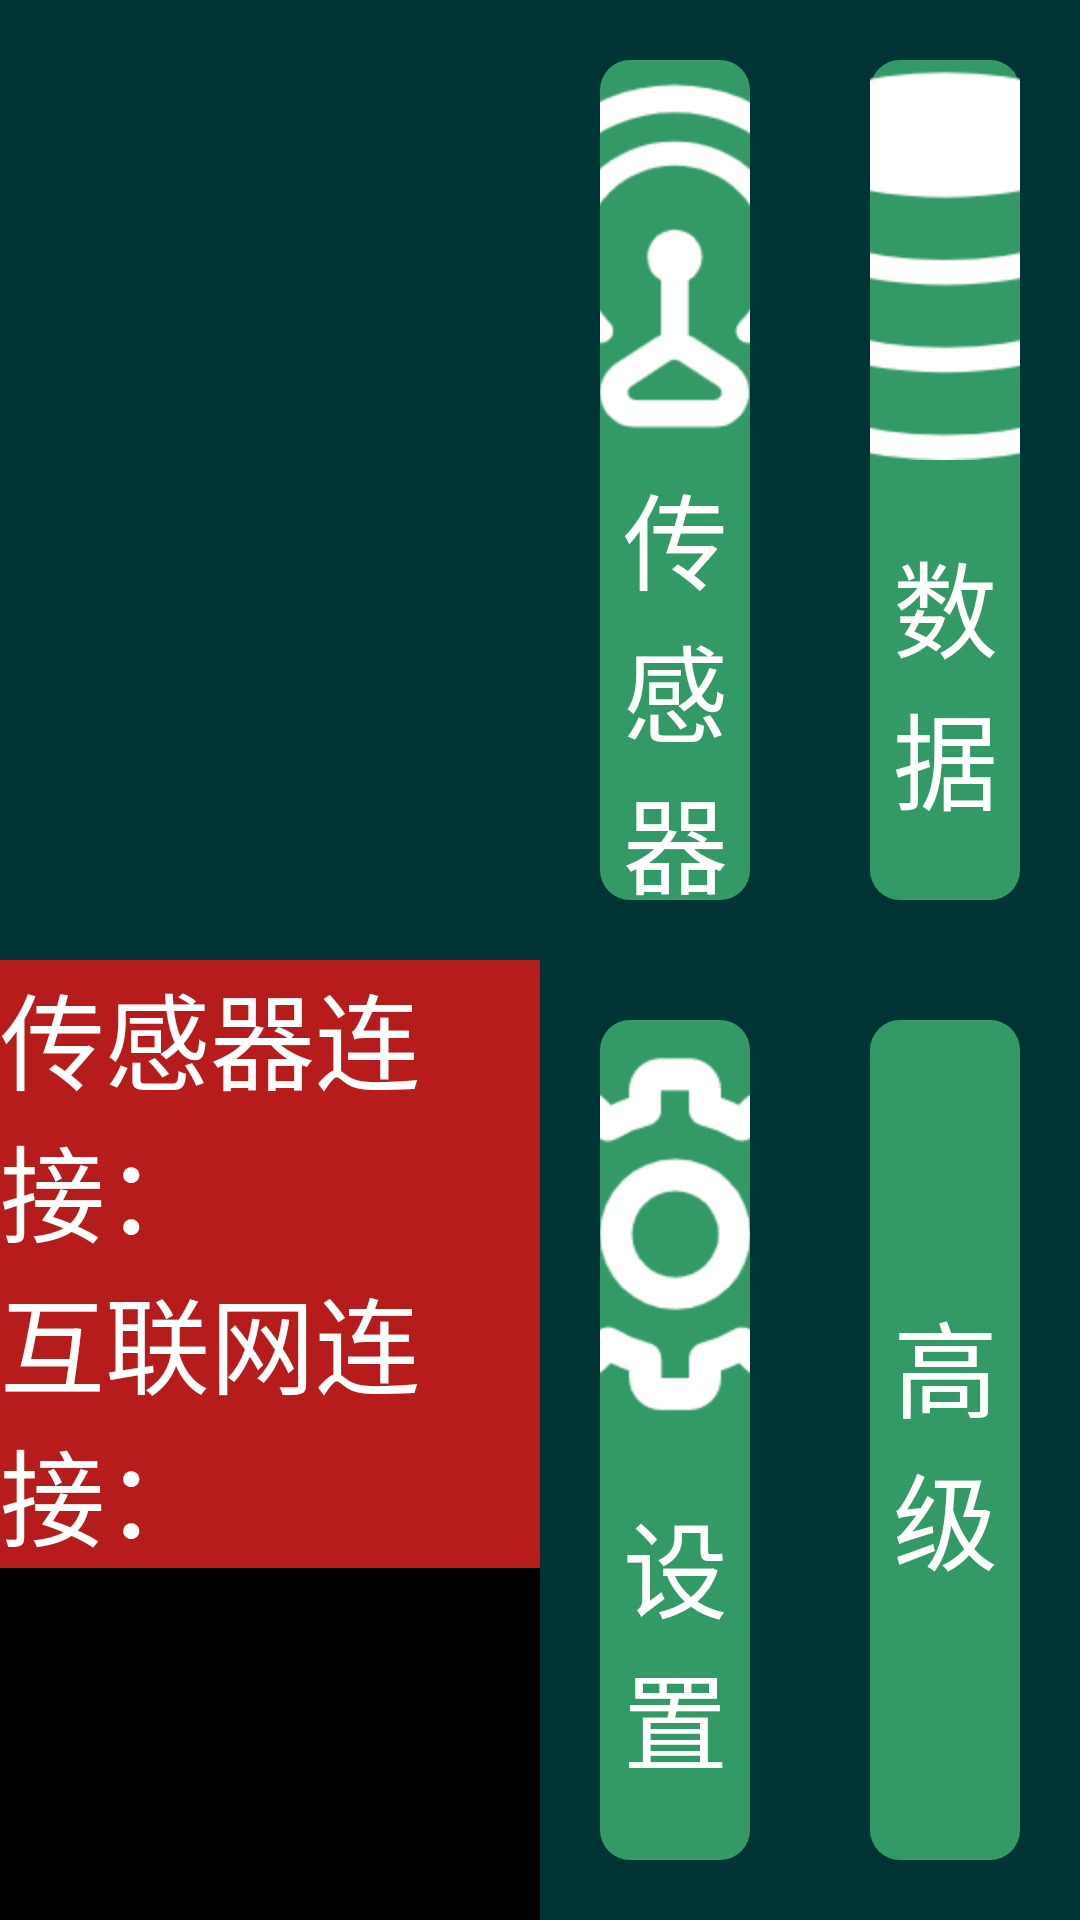

This screen was rendered from an Android layout file. Write that file and the resources it references.
<!-- AndroidManifest.xml: application theme AppTheme -->
<!-- res/layout/fragment_overview.xml -->
<?xml version="1.0" encoding="utf-8"?>
<androidx.constraintlayout.widget.ConstraintLayout xmlns:android="http://schemas.android.com/apk/res/android"
    xmlns:app="http://schemas.android.com/apk/res-auto"
    xmlns:tools="http://schemas.android.com/tools"
    android:layout_width="match_parent"
    android:layout_height="match_parent"
    android:clickable="true"
    android:orientation="vertical"
    tools:context=".ui.overview.OverviewFragment">

    <LinearLayout
        android:layout_width="match_parent"
        android:layout_height="match_parent"
        android:background="@color/BackgroundColor"
        app:layout_constraintBottom_toBottomOf="parent"
        app:layout_constraintEnd_toEndOf="parent"
        app:layout_constraintStart_toStartOf="parent"
        app:layout_constraintTop_toTopOf="parent">

        <LinearLayout
            android:layout_width="match_parent"
            android:layout_height="match_parent"
            android:layout_weight="2"
            android:orientation="vertical">

            <RelativeLayout
                android:layout_width="match_parent"
                android:layout_height="match_parent"
                android:layout_weight="1">

                <LinearLayout
                    android:layout_width="wrap_content"
                    android:layout_height="wrap_content"
                    android:layout_centerInParent="true"
                    android:background="#01579B"
                    android:orientation="vertical">

                    <TextView
                        android:id="@+id/Overview_Clock_TextView"
                        android:layout_width="wrap_content"
                        android:layout_height="wrap_content"
                        android:textAllCaps="false"
                        android:textColor="#FFFFFF"
                        android:textSize="80sp"
                        android:typeface="monospace" />

                    <TextView
                        android:id="@+id/Overview_Date_TextView"
                        android:layout_width="match_parent"
                        android:layout_height="wrap_content"
                        android:gravity="center"
                        android:textColor="#FFFFFF"
                        android:textSize="40sp"
                        android:typeface="monospace" />

                </LinearLayout>

            </RelativeLayout>

            <LinearLayout
                android:layout_width="match_parent"
                android:layout_height="match_parent"
                android:layout_weight="1"
                android:orientation="vertical">

                <LinearLayout
                    android:id="@+id/Overview_SensorStatus_LinearLayout"
                    android:layout_width="match_parent"
                    android:layout_height="wrap_content"
                    android:background="#B71C1C"
                    android:orientation="horizontal">

                    <TextView
                        android:layout_width="wrap_content"
                        android:layout_height="wrap_content"
                        android:text="传感器连接："
                        android:textColor="#FFFFFF"
                        android:textSize="35sp" />

                    <TextView
                        android:id="@+id/Overview_SensorStatus_TextView"
                        android:layout_width="match_parent"
                        android:layout_height="wrap_content"
                        android:layout_weight="1"
                        android:gravity="center"
                        android:textColor="#FFFFFF"
                        android:textSize="35sp" />

                    <TextView
                        android:layout_width="wrap_content"
                        android:layout_height="wrap_content"
                        android:gravity="right"
                        android:text="[已连接/总数]"
                        android:textColor="#FFFFFF"
                        android:textSize="35sp" />
                </LinearLayout>

                <LinearLayout
                    android:id="@+id/Overview_InternetConnectionStatus_LinearLayout"
                    android:layout_width="match_parent"
                    android:layout_height="wrap_content"
                    android:background="#B71C1C"
                    android:orientation="horizontal">

                    <TextView
                        android:layout_width="wrap_content"
                        android:layout_height="wrap_content"
                        android:text="互联网连接："
                        android:textColor="#FFFFFF"
                        android:textSize="35sp" />

                    <TextView
                        android:id="@+id/Overview_InternetStatus_TextView"
                        android:layout_width="wrap_content"
                        android:layout_height="wrap_content"
                        android:layout_weight="1"
                        android:gravity="center"
                        android:textColor="#FFFFFF"
                        android:textSize="35sp" />
                </LinearLayout>

                <EditText
                    android:id="@+id/Overview_Log_EditText"
                    android:layout_width="match_parent"
                    android:layout_height="match_parent"
                    android:background="#000000"
                    android:editable="false"
                    android:ems="10"
                    android:gravity="left"
                    android:inputType="none"
                    android:scrollbars="vertical"
                    android:singleLine="false"
                    android:textColor="#FFFFFF" />

            </LinearLayout>
        </LinearLayout>

        <LinearLayout
            android:layout_width="match_parent"
            android:layout_height="match_parent"
            android:layout_weight="2"
            android:orientation="vertical">

            <LinearLayout
                android:layout_width="match_parent"
                android:layout_height="match_parent"
                android:layout_weight="1"
                android:orientation="horizontal">

                <Button
                    android:id="@+id/Overview_SensorButton"
                    android:layout_width="match_parent"
                    android:layout_height="match_parent"
                    android:layout_margin="20dp"
                    android:layout_weight="1"
                    style="@style/ButtonStyle"
                    android:drawableTop="@mipmap/sensor"
                    android:text="传感器"
                    android:textColor="#FFFFFF"
                    android:textSize="35sp" />

                <Button
                    android:id="@+id/Overview_DataButton"
                    android:layout_width="match_parent"
                    android:layout_height="match_parent"
                    android:layout_margin="20dp"
                    android:layout_weight="1"
                    style="@style/ButtonStyle"
                    android:drawableTop="@mipmap/database"
                    android:text="数据"
                    android:textColor="#FFFFFF"
                    android:textSize="35sp" />
            </LinearLayout>

            <LinearLayout
                android:layout_width="match_parent"
                android:layout_height="match_parent"
                android:layout_weight="1"
                android:orientation="horizontal">

                <Button
                    android:id="@+id/Overview_SettingsButton"
                    android:layout_width="match_parent"
                    android:layout_height="match_parent"
                    android:layout_margin="20dp"
                    android:layout_weight="1"
                    style="@style/ButtonStyle"
                    android:drawableTop="@mipmap/settings"
                    android:text="设置"
                    android:textColor="#FFFFFF"
                    android:textSize="35sp" />

                <Button
                    android:id="@+id/Overview_AdvanceButton"
                    android:layout_width="match_parent"
                    android:layout_height="match_parent"
                    android:layout_margin="20dp"
                    android:layout_weight="1"
                    style="@style/ButtonStyle"
                    android:drawableTop="@mipmap/advance"
                    android:text="高级"
                    android:textColor="#FFFFFF"
                    android:textSize="35sp" />
            </LinearLayout>

        </LinearLayout>

    </LinearLayout>

</androidx.constraintlayout.widget.ConstraintLayout>
<!-- resources referenced by this layout -->
<resources>
  <color name="BackgroundColor">#003333</color>
  <!-- mipmap database: png bitmap (mipmap-hdpi, 5265 bytes) -->
  <!-- mipmap sensor: png bitmap (mipmap-hdpi, 9095 bytes) -->
  <!-- mipmap settings: png bitmap (mipmap-hdpi, 6668 bytes) -->
  <style name="ButtonStyle">
          <item name="android:background">@drawable/button_shape</item>
          <item name="android:textSize">35sp</item>
          <item name="android:textColor">#FFFFFF</item>
      </style>
  <style name="AppTheme" parent="android:Theme.Light">
          
          <item name="android:windowActionBar">false</item>
          <item name="android:windowTitleSize">40dp</item>
      </style>
  <!-- drawable button_shape (drawable) -->
  <?xml version="1.0" encoding="utf-8"?>
  <selector xmlns:android="http://schemas.android.com/apk/res/android" >
      <item android:state_pressed="true">
          <shape android:shape="rectangle">
              <solid android:color="@color/Button_Pressed_Color"/>
              <corners android:radius="10dp"/>
          </shape>
      </item>
  
      <item>
          <shape android:shape="rectangle">
              <solid android:color="@color/Button_Color"/>
              <corners android:radius="10dp"/>
          </shape>
      </item>
  </selector>
  <color name="Button_Pressed_Color">#006633</color>
  <color name="Button_Color">#339966</color>
</resources>
